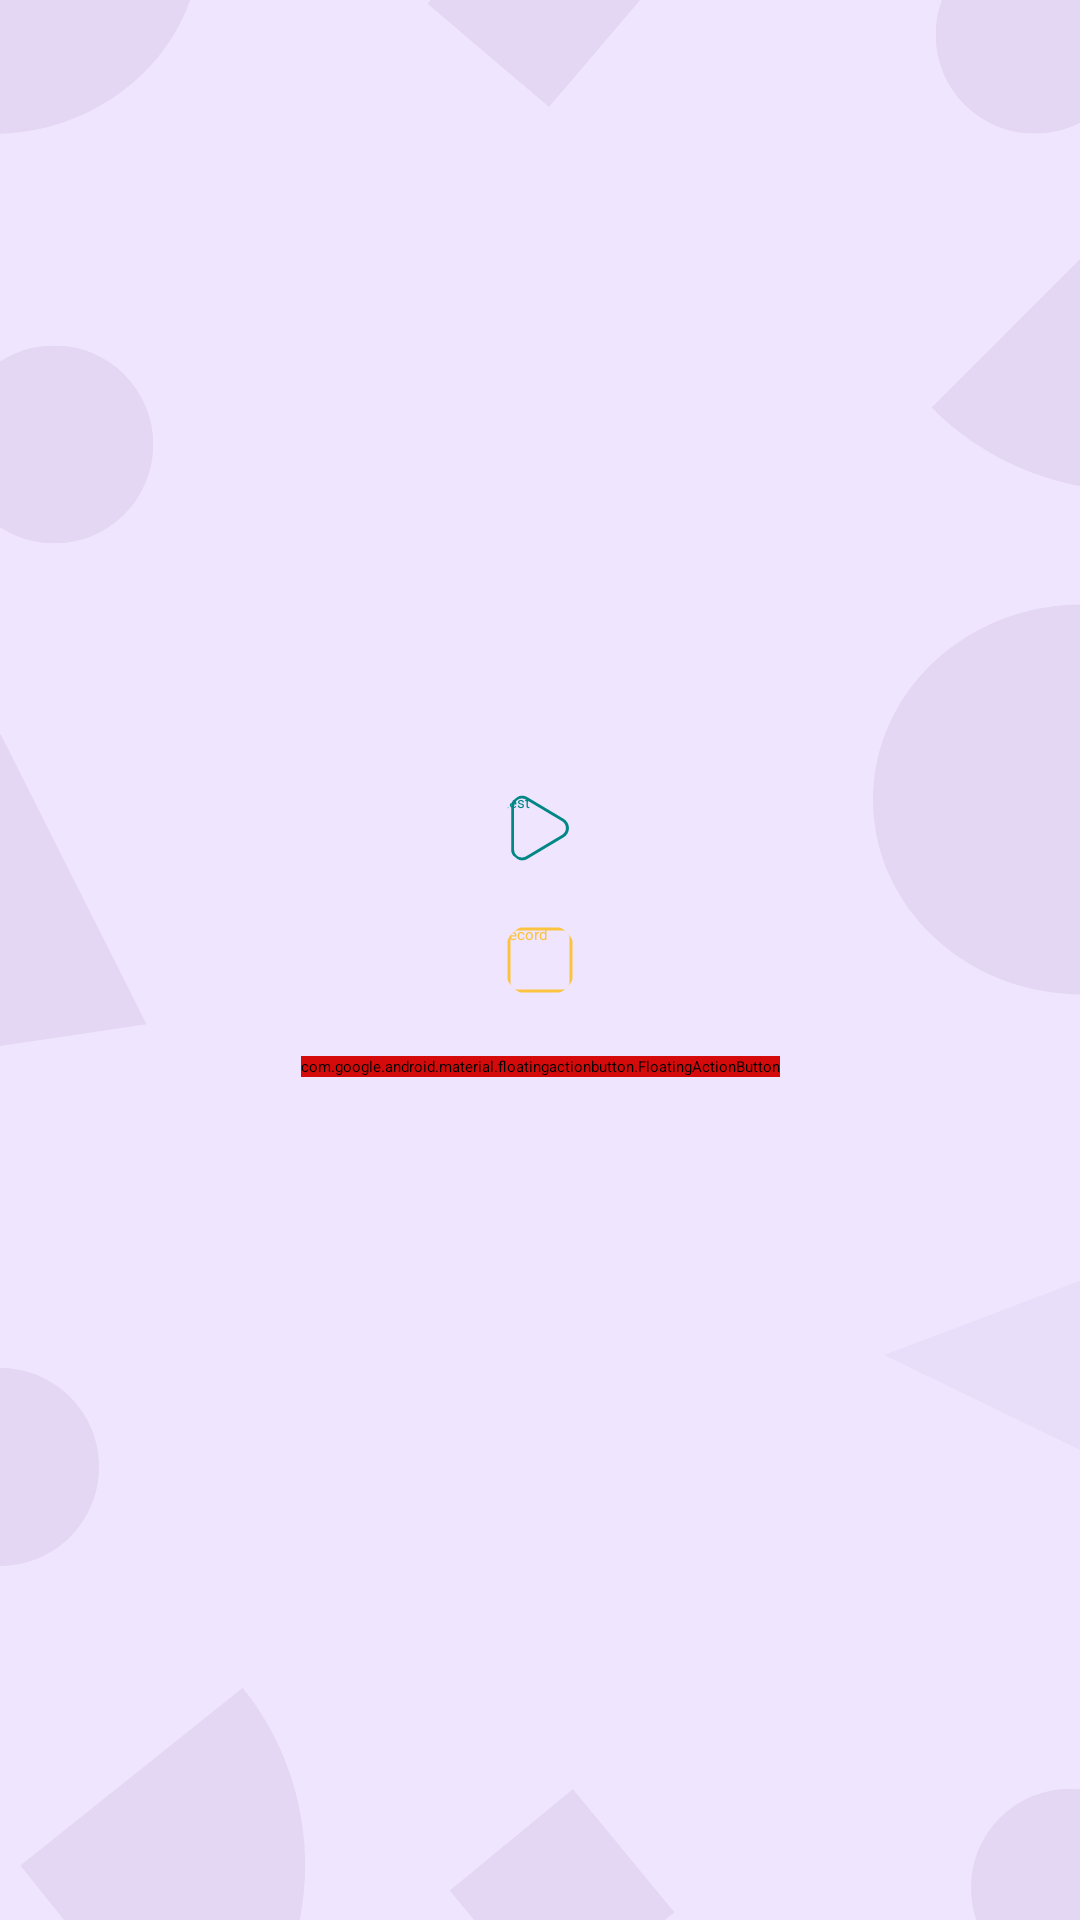

Reconstruct the res/layout file that produces this screen, plus the resources it refers to.
<!-- AndroidManifest.xml: application theme Theme.QuizzByMe -->
<!-- res/layout/activity_menu.xml -->
<?xml version="1.0" encoding="utf-8"?>
<androidx.constraintlayout.widget.ConstraintLayout xmlns:android="http://schemas.android.com/apk/res/android"
    xmlns:app="http://schemas.android.com/apk/res-auto"
    xmlns:tools="http://schemas.android.com/tools"
    android:layout_width="match_parent"
    android:layout_height="match_parent"
    android:background="@drawable/fon"
    tools:context=".activities.MenuActivity">

    <androidx.cardview.widget.CardView
        android:id="@+id/test_card"
        android:layout_width="wrap_content"
        android:layout_height="0dp"
        android:background="@color/milk_200"
        android:backgroundTint="@color/milk_200"
        android:elevation="20dp"
        app:cardCornerRadius="10dp"
        android:layout_marginBottom="20dp"
        app:layout_constraintBottom_toTopOf="@id/record_card"
        app:layout_constraintDimensionRatio="1:1"
        app:layout_constraintRight_toRightOf="parent"
        app:layout_constraintLeft_toLeftOf="parent">

        <Button
            android:id="@+id/id_test"
            android:layout_width="match_parent"
            android:layout_height="match_parent"
            android:background="@drawable/ic_test_ripple"
            android:elevation="10dp"
            android:onClick="clickTestMenu"
            android:text="@string/test"
            android:textColor="@color/teal_700"
            app:backgroundTint="@null" />
    </androidx.cardview.widget.CardView>


    <androidx.cardview.widget.CardView
        android:id="@+id/record_card"
        android:layout_width="wrap_content"
        android:layout_height="0dp"
        android:backgroundTint="@color/milk_200"
        android:elevation="20dp"
        app:cardCornerRadius="10dp"
        app:layout_constraintBottom_toBottomOf="parent"
        app:layout_constraintDimensionRatio="1:1"
        app:layout_constraintLeft_toLeftOf="parent"
        app:layout_constraintRight_toRightOf="parent"
        app:layout_constraintTop_toTopOf="parent">

        <Button
            android:id="@+id/id_record"
            android:layout_width="match_parent"
            android:layout_height="match_parent"
            android:background="@drawable/ic_statics_ripple"
            android:elevation="3dp"
            android:onClick="clickStatisticsMenu"
            android:text="@string/record"
            android:textColor="@color/yellow_500"
            app:backgroundTint="@null" />
    </androidx.cardview.widget.CardView>


    <com.google.android.material.floatingactionbutton.FloatingActionButton
        android:id="@+id/id_exit"
        android:layout_width="wrap_content"
        android:layout_height="wrap_content"
        android:layout_marginBottom="10dp"
        android:backgroundTint="@color/red"
        android:elevation="3dp"
        android:onClick="clickExitMenu"
        android:src="@drawable/ic_close"
        app:backgroundTint="@null"
        app:fabSize="normal"
        android:layout_marginTop="20dp"
        app:layout_constraintDimensionRatio="1:1"
        app:layout_constraintLeft_toLeftOf="parent"
        app:layout_constraintRight_toRightOf="parent"
        app:layout_constraintTop_toBottomOf="@id/record_card"
        tools:ignore="UsingOnClickInXml" />
</androidx.constraintlayout.widget.ConstraintLayout>
<!-- resources referenced by this layout -->
<resources>
  <color name="milk_200">#EFE5FF</color>
  <color name="red">#D50B0B</color>
  <color name="teal_700">#FF018786</color>
  <color name="yellow_500">#FBC33E</color>
  <!-- drawable fon: png bitmap (drawable, 34442 bytes) -->
  <!-- drawable ic_statics_ripple (drawable) -->
  <selector xmlns:android="http://schemas.android.com/apk/res/android">
      <item  android:state_focused="true" android:state_pressed="false" >
          <ripple android:color="@color/milk_400"/>
      </item>
      <item android:state_focused="true" android:state_pressed="true" >
          <ripple android:color="@color/milk_400"/>
      </item>
      <item  android:state_focused="false" android:state_pressed="true" >
          <ripple android:color="@color/milk_400"/>
      </item>
      <item android:drawable="@drawable/ic_box" />
  </selector>
  <!-- drawable ic_test_ripple (drawable) -->
  <selector xmlns:android="http://schemas.android.com/apk/res/android">
      <item  android:state_focused="true" android:state_pressed="false" >
          <ripple android:color="@color/milk_400"/>
      </item>
      <item android:state_focused="true" android:state_pressed="true" >
          <ripple android:color="@color/milk_400"/>
      </item>
      <item  android:state_focused="false" android:state_pressed="true" >
          <ripple android:color="@color/milk_400"/>
      </item>
      <item android:drawable="@drawable/ic_play_button" />
  </selector>
  <string name="record">record</string>
  <string name="test">test</string>
  <style name="Theme.QuizzByMe" parent="Theme.MaterialComponents.DayNight.NoActionBar">
          
          <item name="colorPrimary">@color/teal_700</item>
          <item name="colorPrimaryVariant">@color/purple_700</item>
          <item name="colorOnPrimary">@color/white</item>
          
          <item name="colorSecondary">@color/teal_700</item>
          <item name="colorSecondaryVariant">@color/teal_700</item>
          <item name="colorOnSecondary">@color/black</item>
          
          <item name="android:statusBarColor" tools:targetApi="l">@color/teal_700</item>
          
      </style>
  <color name="milk_400">#E4D7F4</color>
  <!-- drawable ic_box (drawable) -->
  <vector xmlns:android="http://schemas.android.com/apk/res/android"
      android:width="24dp"
      android:height="24dp"
      android:viewportWidth="100"
      android:viewportHeight="100">
    <path
        android:fillColor="@color/yellow_500"
        android:pathData="M81,5H19C11.3,5 5,11.3 5,19v62c0,7.7 6.3,14 14,14h62c7.7,0 14,-6.3 14,-14V19C95,11.3 88.7,5 81,5zM91,81c0,5.5 -4.5,10 -10,10H19c-5.5,0 -10,-4.5 -10,-10V19c0,-5.5 4.5,-10 10,-10h62c5.5,0 10,4.5 10,10V81z"/>
  </vector>
  <!-- drawable ic_play_button (drawable) -->
  <vector android:height="24dp" android:viewportHeight="100"
      android:viewportWidth="100" android:width="24dp" xmlns:android="http://schemas.android.com/apk/res/android">
      <path android:fillColor="@color/teal_700" android:pathData="M82.8,37.2l-50.3,-30c-4.7,-2.8 -10.3,-2.9 -15,-0.2c-4.7,2.7 -7.6,7.5 -7.6,13V80c0,5.4 2.8,10.3 7.6,13c2.3,1.3 4.8,2 7.4,2c2.6,0 5.3,-0.7 7.7,-2.1l50.3,-30c4.6,-2.7 7.3,-7.5 7.3,-12.8C90.1,44.7 87.4,39.9 82.8,37.2zM80.8,59.4l-50.3,30c-3.4,2 -7.5,2.1 -11,0.1c-3.5,-2 -5.5,-5.5 -5.5,-9.5V20c0,-4 2.1,-7.5 5.5,-9.5C21.1,9.5 23,9 24.8,9c1.9,0 3.9,0.5 5.6,1.6l50.3,30c3.3,2 5.3,5.5 5.3,9.4S84.1,57.4 80.8,59.4z"/>
  </vector>
  <color name="purple_700">#FF3700B3</color>
  <color name="white">#FFFFFFFF</color>
  <color name="black">#000</color>
</resources>
